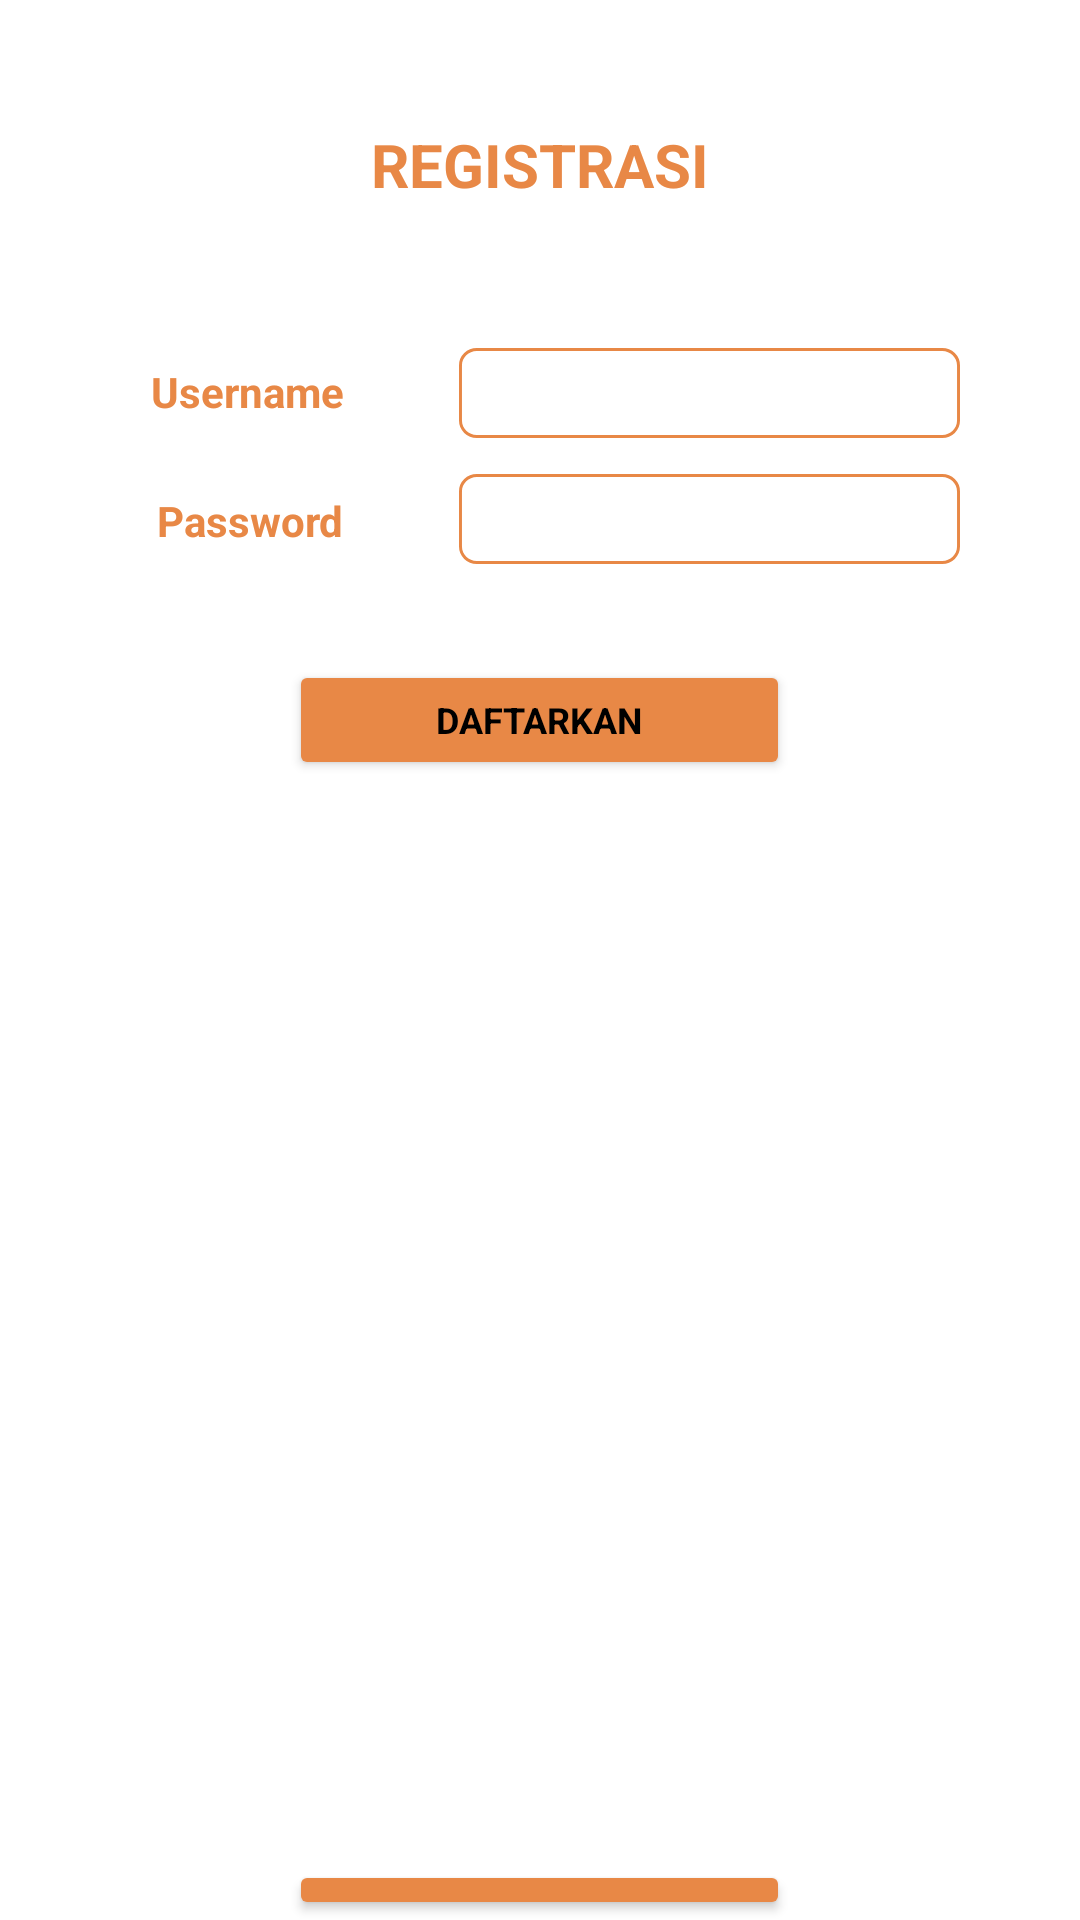

Here is an Android app screen rendered from its layout file. Give the layout XML and the strings, colors and styles it references.
<!-- AndroidManifest.xml: application theme Theme.Tugas1AKB10119013 -->
<!-- res/layout/activity_screen_registrasi.xml -->
<?xml version="1.0" encoding="utf-8"?>
<RelativeLayout xmlns:android="http://schemas.android.com/apk/res/android"
    xmlns:app="http://schemas.android.com/apk/res-auto"
    xmlns:tools="http://schemas.android.com/tools"
    android:layout_width="match_parent"
    android:layout_height="match_parent"
    tools:context=".ScreenRegistrasiActivity">

    <TextView
        android:id="@+id/title_registrasi"
        android:layout_width="150dp"
        android:layout_height="50dp"
        android:layout_alignParentTop="true"
        android:layout_centerHorizontal="true"
        android:layout_marginTop="30dp"
        android:fontFamily="sans-serif"
        android:gravity="center_horizontal|center_vertical"
        android:lineHeight="24sp"
        android:text="REGISTRASI"
        android:textColor="#E88846"
        android:textSize="20sp"
        android:textStyle="bold" />

    <TextView
        android:id="@+id/title_username_regis"
        android:layout_width="85dp"
        android:layout_height="33dp"
        android:layout_alignParentStart="true"
        android:layout_alignParentTop="true"
        android:layout_centerHorizontal="true"
        android:layout_marginLeft="40dp"
        android:layout_marginTop="114dp"
        android:fontFamily="sans-serif"
        android:gravity="center_horizontal|center_vertical"
        android:lineHeight="17sp"
        android:text="Username"
        android:textColor="#E88846"
        android:textSize="14sp"
        android:textStyle="bold" />

    <EditText
        android:id="@+id/input_username_regis"
        android:layout_width="167dp"
        android:layout_height="30dp"
        android:layout_alignParentTop="true"
        android:layout_alignParentRight="true"
        android:layout_marginTop="116dp"
        android:layout_marginRight="40dp"
        android:width="169dp"
        android:height="31dp"
        android:background="@drawable/backgroud_input"
        android:strokeWidth="2"
        android:strokeColor="#E88846"
        android:textColor="#E88846"
        android:viewportWidth="169"
        android:viewportHeight="31"
        tools:ignore="SpeakableTextPresentCheck" />

    <TextView
        android:id="@+id/title_password_regis"
        android:layout_width="85dp"
        android:layout_height="33dp"
        android:layout_below="@id/title_username_regis"
        android:layout_alignParentLeft="true"
        android:layout_alignParentTop="true"
        android:layout_marginLeft="41dp"
        android:layout_marginTop="157dp"
        android:fontFamily="sans-serif"
        android:gravity="center_horizontal|center_vertical"
        android:lineHeight="17sp"
        android:text="Password"
        android:textAllCaps="false"
        android:textColor="#E88846"
        android:textSize="14sp"
        android:textStyle="bold" />

    <EditText
        android:id="@+id/input_password_regis"
        android:layout_width="167dp"
        android:layout_height="30dp"
        android:layout_alignParentTop="true"
        android:layout_alignParentRight="true"
        android:layout_marginTop="158dp"
        android:layout_marginRight="40dp"
        android:background="@drawable/backgroud_input"
        android:ems="10"
        android:inputType="textPassword"
        android:textColor="#E88846"/>

    <Button
        android:id="@+id/btn_daftarkan"
        android:layout_width="167dp"
        android:layout_height="40dp"
        android:layout_below="@id/input_password_regis"
        android:layout_alignParentTop="true"
        android:layout_centerHorizontal="true"
        android:layout_marginTop="220dp"
        android:width="169dp"
        android:height="31dp"
        android:backgroundTint="#E88846"
        android:elevation="4dp"
        android:fontFamily="sans-serif"
        android:shadowRadius="10"
        android:text="DAFTARKAN"
        android:textAlignment="center"
        android:textAllCaps="true"
        android:textColor="#000000"
        android:textColorHighlight="#E88846"
        android:textColorLink="#E88846"
        android:textSize="12dp"
        android:textStyle="bold"
        android:viewportWidth="169"

        android:viewportHeight="31"
        app:cornerRadius="5dp" />

    <Button
        android:id="@+id/btn_kembali_login"
        android:layout_width="167dp"
        android:layout_height="40dp"
        android:layout_alignParentTop="true"
        android:layout_centerHorizontal="true"
        android:layout_marginTop="620sp"
        android:width="169dp"
        android:height="31dp"
        android:backgroundTint="#E88846"
        android:elevation="4dp"
        android:fontFamily="sans-serif"
        android:shadowRadius="10"
        android:text="KEMBALI KE LOGIN"
        android:textAlignment="center"
        android:textAllCaps="true"
        android:textColor="#000000"
        android:textColorHighlight="#E88846"
        android:textColorLink="#E88846"
        android:textSize="12dp"
        android:textStyle="bold"
        android:viewportWidth="169"

        android:viewportHeight="31"
        app:cornerRadius="5dp" />

</RelativeLayout>
<!-- resources referenced by this layout -->
<resources>
  <!-- drawable backgroud_input (drawable) -->
  <?xml version="1.0" encoding="utf-8"?>
  <vector xmlns:android="http://schemas.android.com/apk/res/android"
      xmlns:aapt="http://schemas.android.com/aapt"
      android:width="169dp"
      android:height="31dp"
      android:viewportWidth="169"
      android:viewportHeight="31"
      >
  
      <group>
  
          <clip-path
              android:pathData="M6 1H163C165.761 1 168 3.23858 168 6V25C168 27.7614 165.761 30 163 30H6C3.23858 30 1 27.7614 1 25V6C1 3.23858 3.23858 1 6 1Z"
              />
  
          <path
              android:pathData="M1 1V30H168V1"
              android:fillColor="#FFFFFF"
              />
  
      </group>
  
      <group>
  
          <clip-path
              android:pathData="M0 0V31H169V0M6 1H163C165.761 1 168 3.23858 168 6V25C168 27.7614 165.761 30 163 30H6C3.23858 30 1 27.7614 1 25V6C1 3.23858 3.23858 1 6 1Z"
              />
  
          <path
              android:pathData="M6 1H163C165.761 1 168 3.23858 168 6V25C168 27.7614 165.761 30 163 30H6C3.23858 30 1 27.7614 1 25V6C1 3.23858 3.23858 1 6 1Z"
              android:strokeWidth="2"
              android:strokeColor="#E88846"
              />
  
      </group>
  
  </vector>
  <style name="Theme.Tugas1AKB10119013" parent="Theme.MaterialComponents.DayNight.NoActionBar">
          
          <item name="colorPrimary">@color/purple_500</item>
          <item name="colorPrimaryVariant">@color/purple_700</item>
          <item name="colorOnPrimary">@color/white</item>
          
          <item name="colorSecondary">@color/teal_200</item>
          <item name="colorSecondaryVariant">@color/teal_700</item>
          <item name="colorOnSecondary">@color/black</item>
          
          <item name="android:statusBarColor" tools:targetApi="l">?attr/colorPrimaryVariant</item>
          
      </style>
  <!-- not gathered from this repository: default colours our renderer supplied (Android Studio template values) -->
  <color name="purple_500">#FF6200EE</color>
  <color name="purple_700">#FF3700B3</color>
  <color name="teal_200">#FF03DAC5</color>
  <color name="teal_700">#FF018786</color>
  <color name="black">#FF000000</color>
  <color name="white">#FFFFFFFF</color>
</resources>
